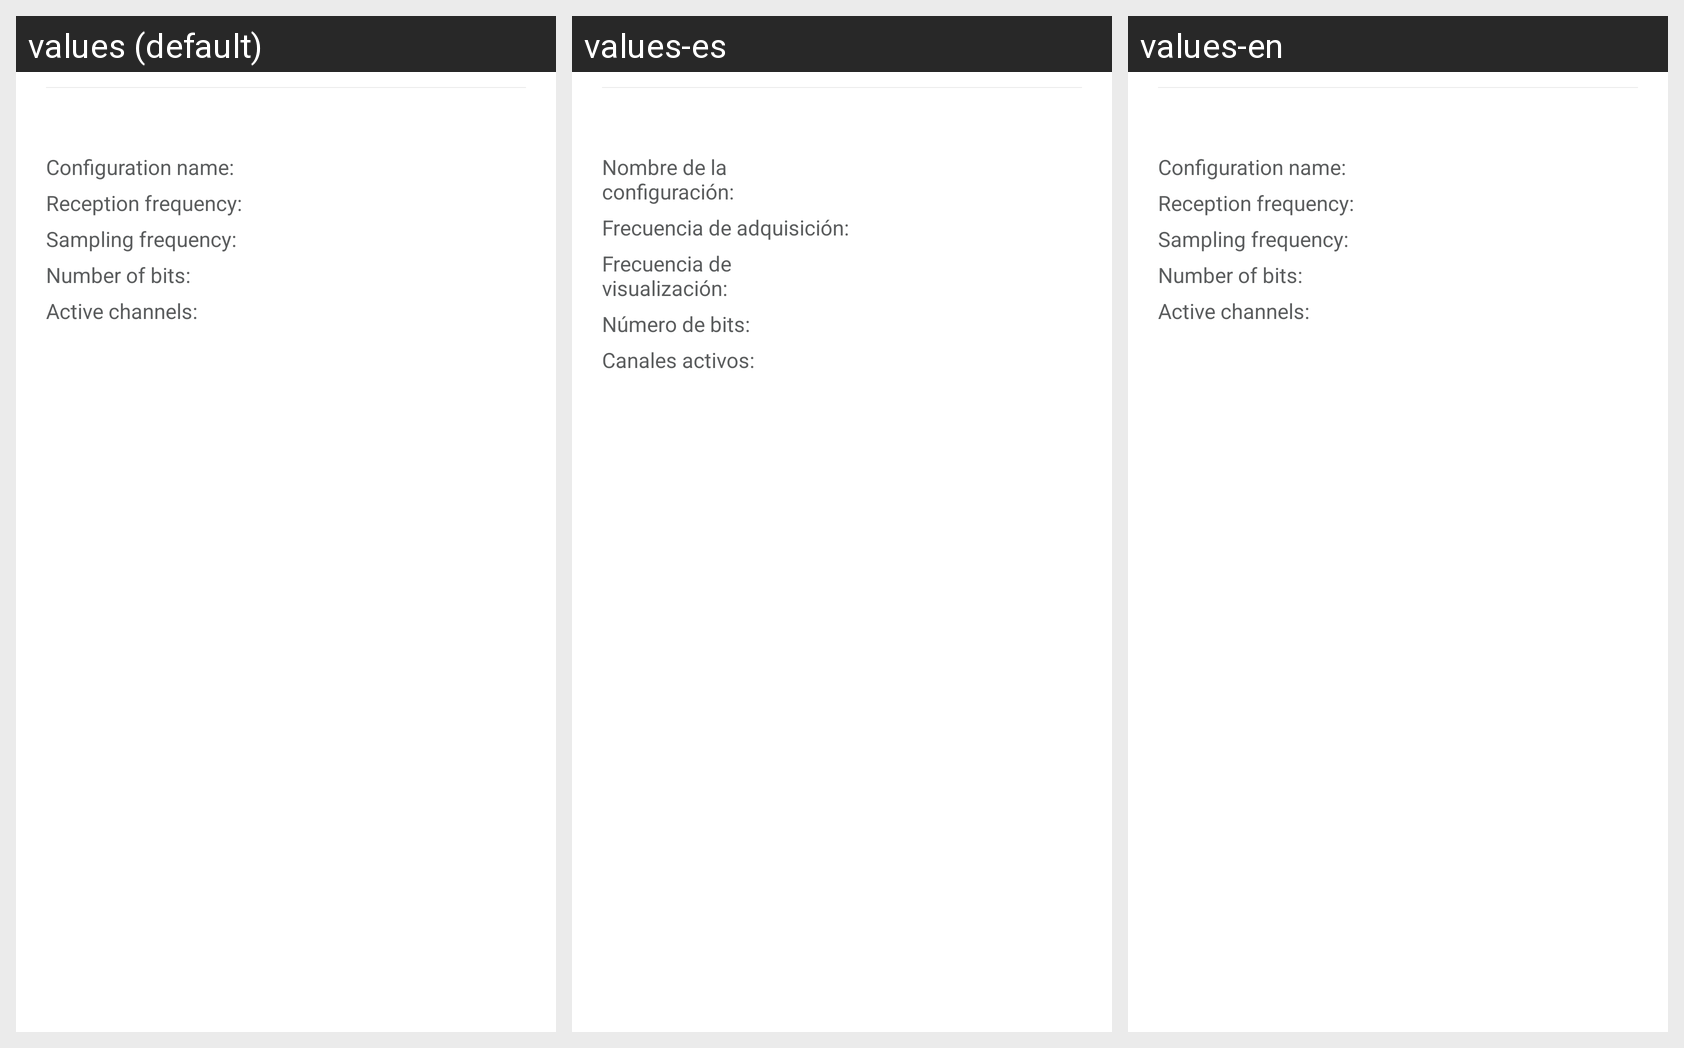

Translations of the strings shown on this Android screen, per locale in the grid:
Android screen res/layout/in_ly_graph_details.xml rendered under 3 locales, left to right: values (default), values-es, values-en. Device: Nexus 5 (rendered at 1080×1920; each locale shown at half size, 540×960, under a caption strip naming it); theme AppTheme.
Strings drawn on this screen, with the default value and each locale's value (text and hints the layout hard-codes, and strings that could not be matched under every locale, appear in the picture but are not listed):

nr_configuration_name
  values: Configuration name:
  values-es: Nombre de la configuración:
  values-en: Configuration name:

nr_reception_frequency
  values: Reception frequency:
  values-es: Frecuencia de adquisición:
  values-en: Reception frequency:  [not translated; the default value is used]

nr_sampling_frequency
  values: Sampling frequency:
  values-es: Frecuencia de visualización:
  values-en: Sampling frequency:  [not translated; the default value is used]

nr_bits
  values: Number of bits:
  values-es: Número de bits:
  values-en: Number of bits:

nr_active_channels
  values: Active channels:
  values-es: Canales activos:
  values-en: Active channels:
